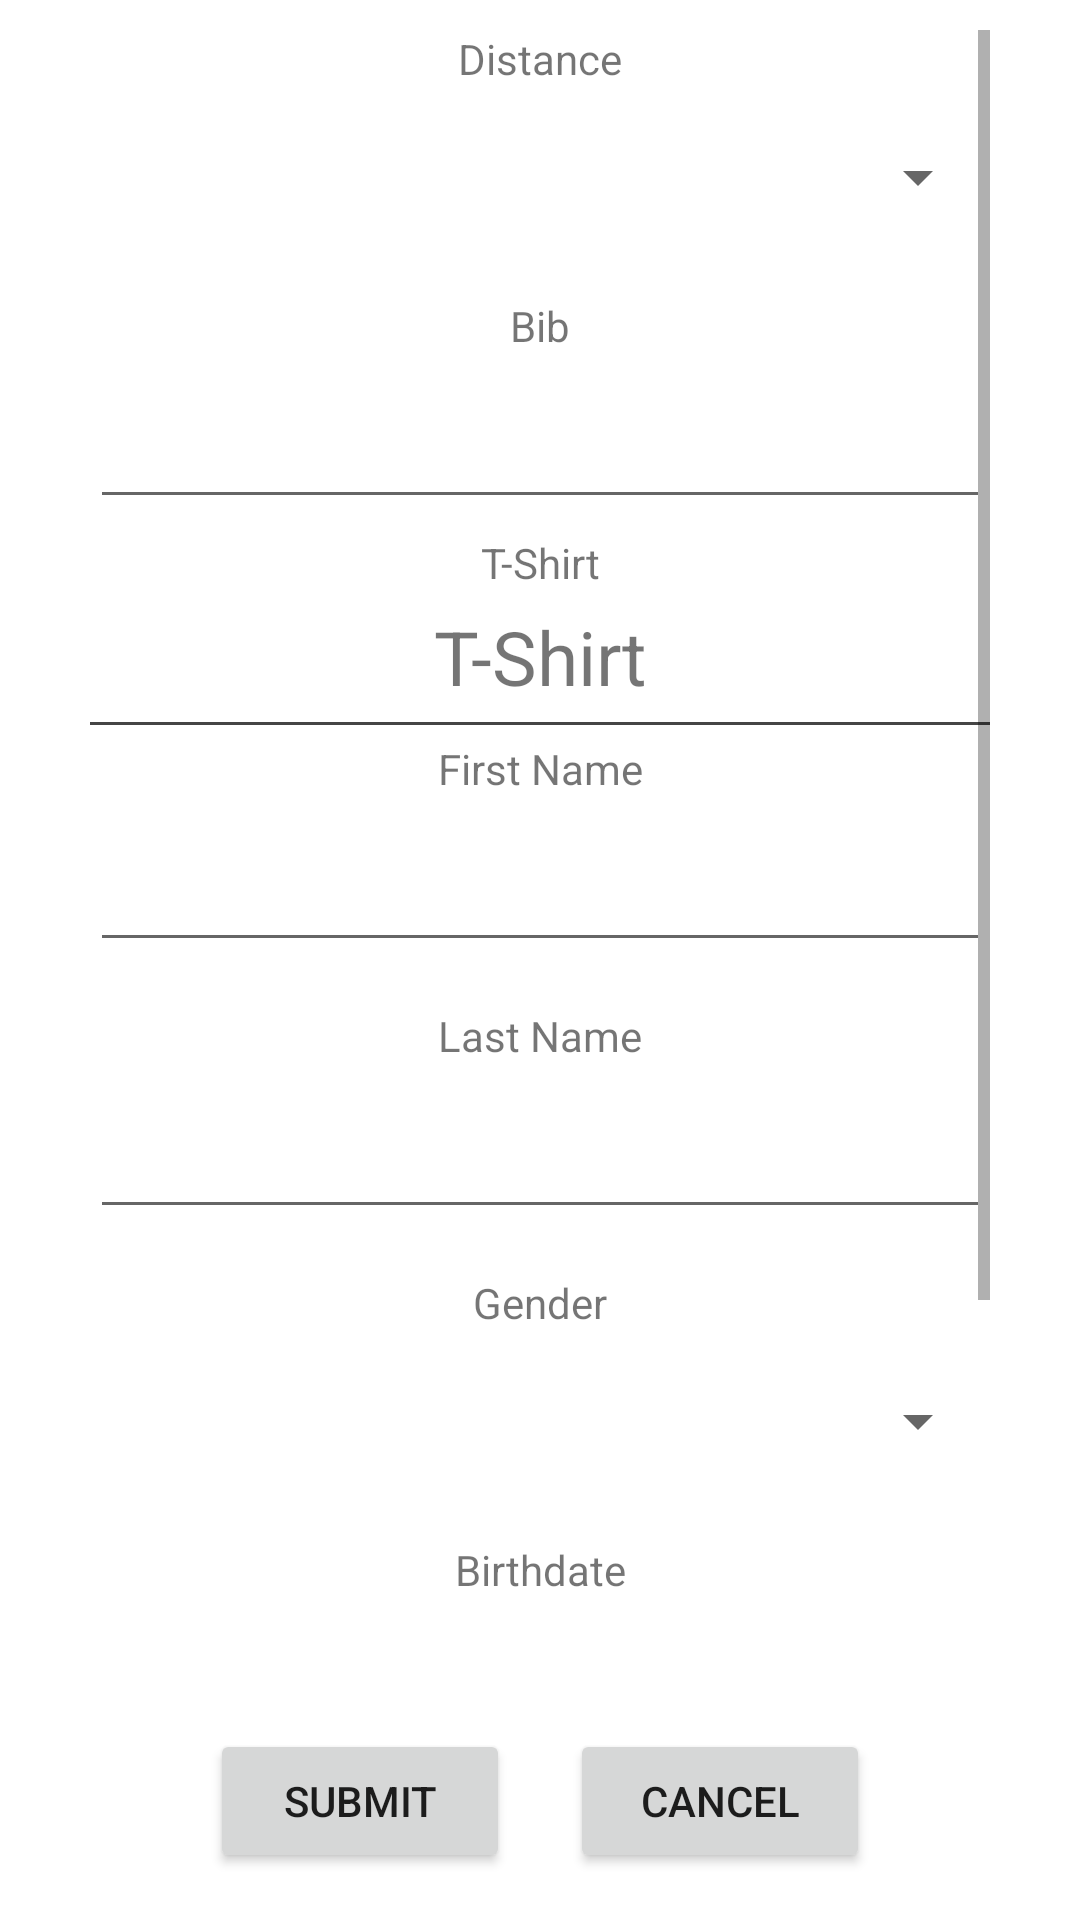

Write the Android layout XML for this screen, with the resource values it uses.
<!-- AndroidManifest.xml: application theme Theme.Registration -->
<!-- res/layout/fragment_registration_edit_participant.xml -->
<?xml version="1.0" encoding="utf-8"?>
<LinearLayout xmlns:android="http://schemas.android.com/apk/res/android"
    android:layout_width="wrap_content"
    android:layout_height="wrap_content"
    xmlns:app="http://schemas.android.com/apk/res-auto"
    android:orientation="vertical"
    android:layout_gravity="center"
    android:padding="10dp"
    >
    <ScrollView
        android:layout_width="wrap_content"
        android:layout_height="wrap_content"
        android:layout_gravity="center"
        android:id="@+id/info_holder"
        android:layout_marginTop="0dp"
        android:layout_marginBottom="75dp"
        >
        <LinearLayout
            android:layout_width="wrap_content"
            android:layout_height="wrap_content"
            android:orientation="vertical"
            >
            <TextView
                android:layout_width="300dp"
                android:layout_gravity="center"
                android:layout_height="wrap_content"
                android:textAlignment="center"
                android:text="@string/distance"
                android:labelFor="@id/edit_participant_distance"
                android:layout_marginBottom="5dp"
                />
            <Spinner
                android:id="@+id/edit_participant_distance"
                android:layout_width="300dp"
                android:layout_gravity="center"
                android:layout_height="50dp"
                android:layout_marginBottom="15dp"
                android:textAlignment="center"
                />
            <TextView
                android:layout_width="300dp"
                android:layout_gravity="center"
                android:layout_height="wrap_content"
                android:textAlignment="center"
                android:text="@string/bib"
                android:labelFor="@id/edit_participant_bib"
                android:layout_marginBottom="5dp"
                />
            <EditText
                android:id="@+id/edit_participant_bib"
                android:layout_width="300dp"
                android:layout_gravity="center"
                android:layout_height="50dp"
                android:inputType="number"
                android:autofillHints="bib"
                android:layout_marginBottom="5dp"
                android:textAlignment="center"
                />
            <TextView
                android:layout_width="300dp"
                android:layout_gravity="center"
                android:layout_height="wrap_content"
                android:textAlignment="center"
                android:text="@string/apparel"
                android:layout_marginBottom="5dp"
                />
            <TextView
                android:id="@+id/participant_apparel"
                android:textSize="25sp"
                android:layout_width="300dp"
                android:layout_gravity="center"
                android:layout_height="wrap_content"
                android:textAlignment="center"
                android:text="@string/apparel"
                android:layout_marginBottom="5dp"
                />
            <View
                android:layout_height="1dp"
                android:layout_width="300dp"
                android:background="@color/darkColorBackgroundHighlight"
                android:layout_marginBottom="5dp"
                android:layout_gravity="center"
                />
            <TextView
                android:layout_width="300dp"
                android:layout_gravity="center"
                android:layout_height="wrap_content"
                android:textAlignment="center"
                android:text="@string/first_name"
                android:labelFor="@id/edit_participant_first_name"
                android:layout_marginBottom="5dp"
                />
            <EditText
                android:id="@+id/edit_participant_first_name"
                android:layout_width="300dp"
                android:layout_gravity="center"
                android:layout_height="50dp"
                android:inputType="textPersonName"
                android:autofillHints="first name"
                android:layout_marginBottom="15dp"
                android:textAlignment="center"
                />
            <TextView
                android:layout_width="300dp"
                android:layout_gravity="center"
                android:layout_height="wrap_content"
                android:textAlignment="center"
                android:text="@string/last_name"
                android:labelFor="@id/edit_participant_last_name"
                android:layout_marginBottom="5dp"
                />
            <EditText
                android:id="@+id/edit_participant_last_name"
                android:layout_width="300dp"
                android:layout_gravity="center"
                android:layout_height="50dp"
                android:inputType="textPersonName"
                android:autofillHints="last name"
                android:layout_marginBottom="15dp"
                android:textAlignment="center"
                />
            <TextView
                android:layout_width="300dp"
                android:layout_gravity="center"
                android:layout_height="wrap_content"
                android:textAlignment="center"
                android:text="@string/gender"
                android:labelFor="@id/edit_participant_gender"
                android:layout_marginBottom="5dp"
                />
            <Spinner
                android:id="@+id/edit_participant_gender"
                android:layout_width="300dp"
                android:layout_gravity="center"
                android:layout_height="50dp"
                android:layout_marginBottom="15dp"
                android:textAlignment="center"
                />
            <EditText
                android:id="@+id/edit_participant_gender_other"
                android:layout_width="300dp"
                android:layout_gravity="center"
                android:layout_height="50dp"
                android:inputType="textPersonName"
                android:autofillHints="gender"
                android:layout_marginBottom="15dp"
                android:textAlignment="center"
                android:visibility="gone"
                />
            <TextView
                android:layout_width="300dp"
                android:layout_gravity="center"
                android:layout_height="wrap_content"
                android:textAlignment="center"
                android:text="@string/birthdate"
                android:labelFor="@id/edit_participant_birthdate"
                android:layout_marginBottom="5dp"
                />
            <EditText
                android:id="@+id/edit_participant_birthdate"
                android:layout_width="300dp"
                android:layout_gravity="center"
                android:layout_height="50dp"
                android:inputType="date"
                android:autofillHints="birthdate"
                android:textAlignment="center"
                />
            <TextView
                android:layout_width="300dp"
                android:layout_gravity="center"
                android:layout_height="wrap_content"
                android:textAlignment="center"
                android:text="@string/mobile"
                android:layout_marginBottom="5dp"
                android:labelFor="@id/edit_participant_mobile"
                />
            <EditText
                android:id="@+id/edit_participant_mobile"
                android:layout_width="300dp"
                android:layout_gravity="center"
                android:layout_height="50dp"
                android:inputType="phone"
                android:autofillHints="mobile phone"
                android:textAlignment="center"
                />
            <androidx.appcompat.widget.SwitchCompat
                android:id="@+id/edit_participant_sms_enabled"
                android:layout_width="300dp"
                android:layout_height="50dp"
                android:layout_gravity="center"
                android:text="@string/sms_enabled"
                app:switchPadding="5dp"
                android:theme="@style/ThemeOverlay.MySwitchCompat"
                />
        </LinearLayout>
    </ScrollView>
    <LinearLayout
        android:id="@+id/button_holder"
        android:layout_width="wrap_content"
        android:layout_gravity="center"
        android:layout_height="80dp"
        android:padding="5dp"
        android:gravity="center"
        android:layout_marginTop="-70dp"
        >
        <Button
            android:id="@+id/submit_button"
            android:layout_width="100dp"
            android:layout_height="wrap_content"
            android:text="@string/submit"
            android:layout_marginStart="10dp"
            android:layout_marginEnd="10dp"
            />
        <Button
            android:id="@+id/cancel_button"
            android:layout_width="100dp"
            android:layout_height="wrap_content"
            android:text="@string/cancel"
            android:layout_marginStart="10dp"
            android:layout_marginEnd="10dp"
            />
    </LinearLayout>
</LinearLayout>
<!-- resources referenced by this layout -->
<resources>
  <color name="darkColorBackgroundHighlight">#454545</color>
  <string name="apparel">T-Shirt</string>
  <string name="bib">Bib</string>
  <string name="birthdate">Birthdate</string>
  <string name="cancel">Cancel</string>
  <string name="distance">Distance</string>
  <string name="first_name">First Name</string>
  <string name="gender">Gender</string>
  <string name="last_name">Last Name</string>
  <string name="mobile">Mobile Phone Number</string>
  <string name="submit">Submit</string>
  <style name="ThemeOverlay.MySwitchCompat" parent="">
          <item name="colorControlActivated">@color/primary</item>
          <item name="colorSwitchThumbNormal">#f1f1f1</item>
          <item name="android:colorForeground">#42221f1f</item>
      </style>
  <style name="Theme.Registration" parent="Theme.MaterialComponents.DayNight.DarkActionBar">
          
          <item name="colorPrimary">@color/primary</item>
          <item name="colorPrimaryVariant">@color/primaryDark</item>
          <item name="colorOnPrimary">@color/white</item>
          
          <item name="colorSecondary">@color/teal_200</item>
          <item name="colorSecondaryVariant">@color/teal_700</item>
          <item name="colorOnSecondary">@color/black</item>
          
          <item name="android:statusBarColor">?attr/colorPrimaryVariant</item>
          
      </style>
  <color name="primary">#3F51B5</color>
  <color name="primaryDark">#303F9F</color>
  <color name="white">#ffffff</color>
  <color name="teal_200">#FF03DAC5</color>
  <color name="teal_700">#FF018786</color>
  <color name="black">#FF000000</color>
</resources>
